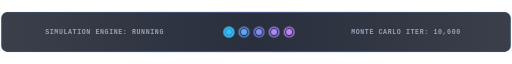
t = 0.00 s
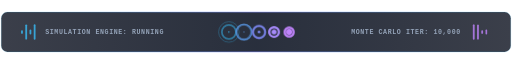
t = 1.20 s
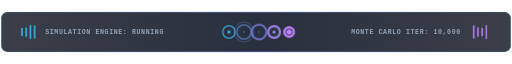
t = 1.45 s
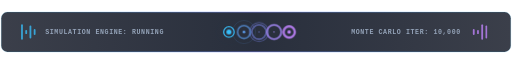
t = 1.70 s
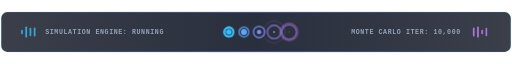
t = 2.20 s
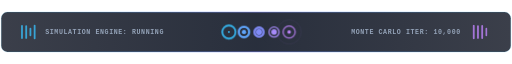
t = 2.70 s

The animated SVG that drew these frames (rendered in a browser with its animation timeline set to each time). Animation: 4 CSS @keyframes rules; one cycle of 3.20 s, repeats indefinitely.

<svg width="850" height="70" viewBox="0 0 850 70" fill="none" xmlns="http://www.w3.org/2000/svg">
  <defs>
    <linearGradient id="loaderBg" x1="0%" y1="0%" x2="100%" y2="0%">
      <stop offset="0%" stop-color="#0a0f1d" stop-opacity="0.8" />
      <stop offset="50%" stop-color="#111827" stop-opacity="0.9" />
      <stop offset="100%" stop-color="#0a0f1d" stop-opacity="0.8" />
    </linearGradient>

    <linearGradient id="borderGrad" x1="0%" y1="0%" x2="100%" y2="0%">
      <stop offset="0%" stop-color="#38bdf8" stop-opacity="0.2" />
      <stop offset="50%" stop-color="#818cf8" stop-opacity="0.8" />
      <stop offset="100%" stop-color="#38bdf8" stop-opacity="0.2" />
    </linearGradient>
  </defs>

  <style>
    @keyframes circle-keys {
      0%, 100% { transform: scale(1); opacity: 1; }
      50% { transform: scale(1.5); opacity: 0.45; }
    }

    @keyframes dot-keys {
      0%, 100% { transform: scale(1); }
      50% { transform: scale(0.15); }
    }

    @keyframes outline-keys {
      0% { r: 7px; stroke-width: 3.5px; opacity: 0.95; }
      100% { r: 22px; stroke-width: 0.5px; opacity: 0; }
    }

    @keyframes barWave {
      0%, 100% { height: 6px; y: 32px; }
      50% { height: 26px; y: 22px; }
    }

    .node-c1 { animation: circle-keys 2s ease-in-out infinite 0s; transform-origin: 380px 35px; }
    .node-d1 { animation: dot-keys 2s ease-in-out infinite 0s; transform-origin: 380px 35px; }
    .node-o1 { animation: outline-keys 2s ease-in-out infinite 0s; }

    .node-c2 { animation: circle-keys 2s ease-in-out infinite 0.3s; transform-origin: 405px 35px; }
    .node-d2 { animation: dot-keys 2s ease-in-out infinite 0.3s; transform-origin: 405px 35px; }
    .node-o2 { animation: outline-keys 2s ease-in-out infinite 0.3s; }

    .node-c3 { animation: circle-keys 2s ease-in-out infinite 0.6s; transform-origin: 430px 35px; }
    .node-d3 { animation: dot-keys 2s ease-in-out infinite 0.6s; transform-origin: 430px 35px; }
    .node-o3 { animation: outline-keys 2s ease-in-out infinite 0.6s; }

    .node-c4 { animation: circle-keys 2s ease-in-out infinite 0.9s; transform-origin: 455px 35px; }
    .node-d4 { animation: dot-keys 2s ease-in-out infinite 0.9s; transform-origin: 455px 35px; }
    .node-o4 { animation: outline-keys 2s ease-in-out infinite 0.9s; }

    .node-c5 { animation: circle-keys 2s ease-in-out infinite 1.2s; transform-origin: 480px 35px; }
    .node-d5 { animation: dot-keys 2s ease-in-out infinite 1.2s; transform-origin: 480px 35px; }
    .node-o5 { animation: outline-keys 2s ease-in-out infinite 1.2s; }

    .eq-bar-1 { animation: barWave 1.1s ease-in-out infinite 0.1s; }
    .eq-bar-2 { animation: barWave 1.4s ease-in-out infinite 0.4s; }
    .eq-bar-3 { animation: barWave 0.9s ease-in-out infinite 0.2s; }
    .eq-bar-4 { animation: barWave 1.3s ease-in-out infinite 0.6s; }

    .code-font { font-family: 'SF Mono', 'Fira Code', 'Roboto Mono', Monaco, monospace; }
  </style>

  <!-- Container -->
  <rect x="2" y="2" width="846" height="66" rx="10" fill="url(#loaderBg)" stroke="url(#borderGrad)" stroke-width="1.2" />

  <!-- Left Side Equalizer Bars -->
  <g fill="#38bdf8" opacity="0.8">
    <rect x="35" width="3" rx="1.5" class="eq-bar-1" />
    <rect x="42" width="3" rx="1.5" class="eq-bar-2" />
    <rect x="49" width="3" rx="1.5" class="eq-bar-3" />
    <rect x="56" width="3" rx="1.5" class="eq-bar-4" />
  </g>
  <text x="75" y="39" fill="#94a3b8" font-size="11" font-weight="600" class="code-font" letter-spacing="1">SIMULATION ENGINE: RUNNING</text>

  <!-- Center Li-Deheng Pulsating Wave Nodes -->
  <g>
    <!-- Circle 1 -->
    <circle cx="380" cy="35" class="node-o1" stroke="#38bdf8" fill="none" />
    <circle cx="380" cy="35" r="8" class="node-c1" stroke="#38bdf8" stroke-width="2" fill="none" />
    <circle cx="380" cy="35" r="5" class="node-d1" fill="#38bdf8" />

    <!-- Circle 2 -->
    <circle cx="405" cy="35" class="node-o2" stroke="#60a5fa" fill="none" />
    <circle cx="405" cy="35" r="8" class="node-c2" stroke="#60a5fa" stroke-width="2" fill="none" />
    <circle cx="405" cy="35" r="5" class="node-d2" fill="#60a5fa" />

    <!-- Circle 3 -->
    <circle cx="430" cy="35" class="node-o3" stroke="#818cf8" fill="none" />
    <circle cx="430" cy="35" r="8" class="node-c3" stroke="#818cf8" stroke-width="2" fill="none" />
    <circle cx="430" cy="35" r="5" class="node-d3" fill="#818cf8" />

    <!-- Circle 4 -->
    <circle cx="455" cy="35" class="node-o4" stroke="#a78bfa" fill="none" />
    <circle cx="455" cy="35" r="8" class="node-c4" stroke="#a78bfa" stroke-width="2" fill="none" />
    <circle cx="455" cy="35" r="5" class="node-d4" fill="#a78bfa" />

    <!-- Circle 5 -->
    <circle cx="480" cy="35" class="node-o5" stroke="#c084fc" fill="none" />
    <circle cx="480" cy="35" r="8" class="node-c5" stroke="#c084fc" stroke-width="2" fill="none" />
    <circle cx="480" cy="35" r="5" class="node-d5" fill="#c084fc" />
  </g>

  <!-- Right Side Status & Equalizer -->
  <text x="765" y="39" text-anchor="end" fill="#94a3b8" font-size="11" font-weight="600" class="code-font" letter-spacing="1">MONTE CARLO ITER: 10,000</text>
  <g fill="#c084fc" opacity="0.8">
    <rect x="785" width="3" rx="1.5" class="eq-bar-4" />
    <rect x="792" width="3" rx="1.5" class="eq-bar-2" />
    <rect x="799" width="3" rx="1.5" class="eq-bar-1" />
    <rect x="806" width="3" rx="1.5" class="eq-bar-3" />
  </g>
</svg>
